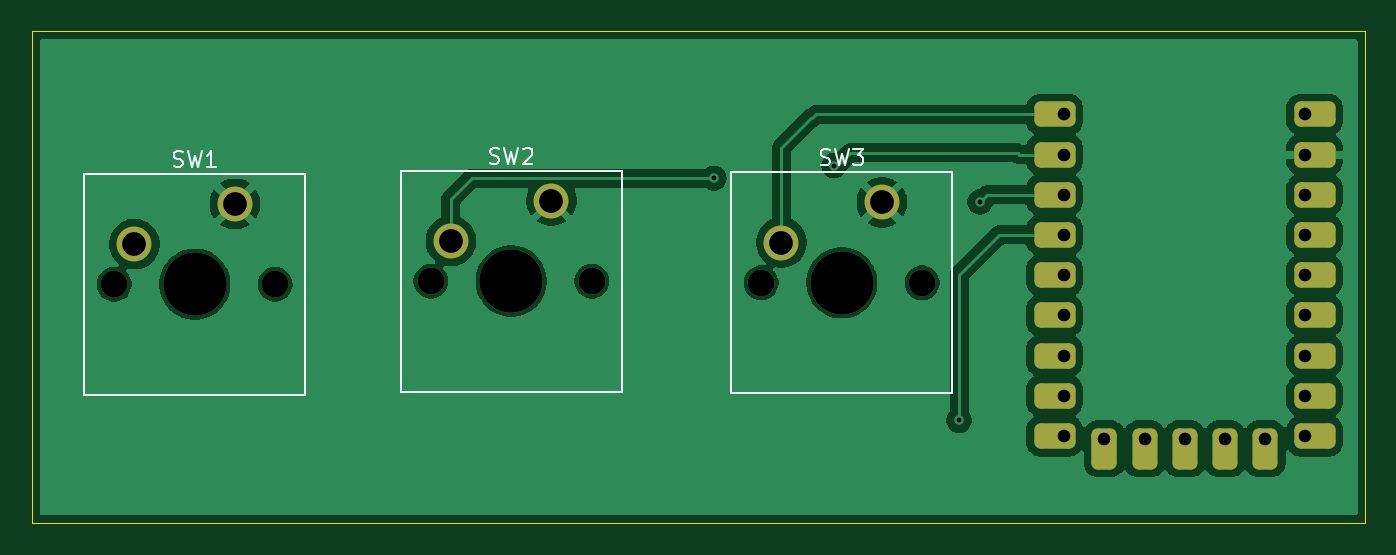
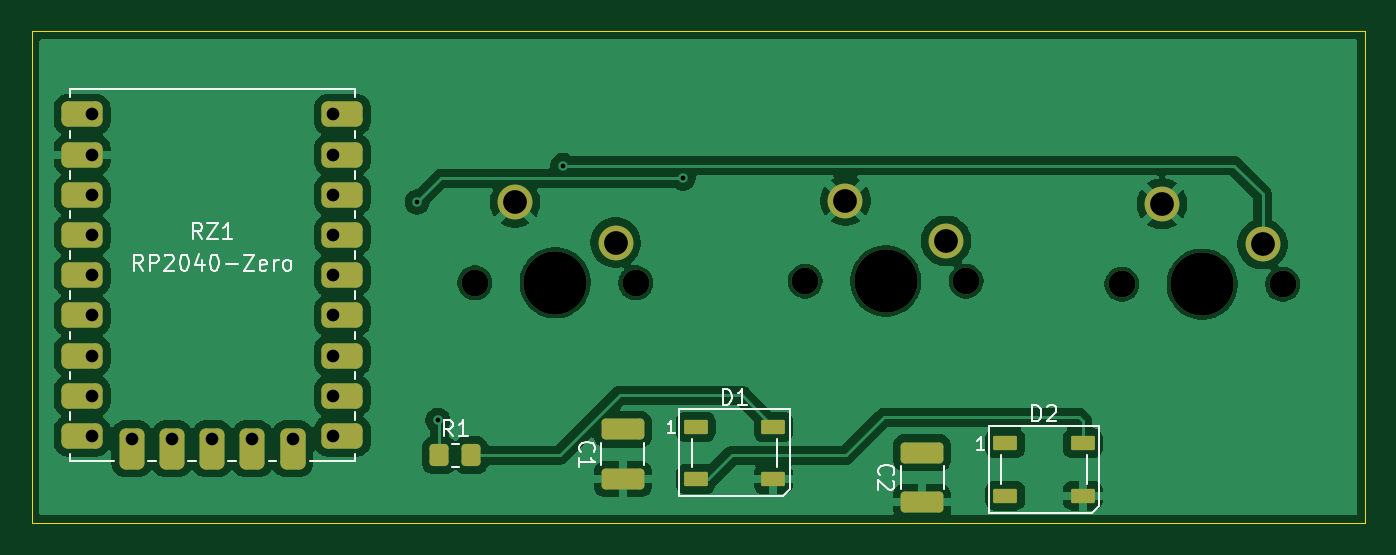
Circuit board: 10 layer files. Board 84.3 x 31.1 mm.
- bottom_copper: marcopad workshop-B_Cu.gbr (90609 bytes)
- bottom_mask: marcopad workshop-B_Mask.gbr (3388 bytes)
- paste: marcopad workshop-B_Paste.gbr (1786 bytes)
- bottom_silk: marcopad workshop-B_Silkscreen.gbr (15224 bytes)
- outline: marcopad workshop-Edge_Cuts.gbr (619 bytes)
- top_copper: marcopad workshop-F_Cu.gbr (71287 bytes)
- top_mask: marcopad workshop-F_Mask.gbr (2609 bytes)
- paste: marcopad workshop-F_Paste.gbr (462 bytes)
- top_silk: marcopad workshop-F_Silkscreen.gbr (6015 bytes)
- drill: marcopad workshop.drl (1234 bytes)

=== bottom_copper: marcopad workshop-B_Cu.gbr (90609 bytes, source omitted) ===
=== bottom_mask: marcopad workshop-B_Mask.gbr (3388 bytes, source withheld) ===
=== paste: marcopad workshop-B_Paste.gbr (1786 bytes, source withheld) ===
=== bottom_silk: marcopad workshop-B_Silkscreen.gbr (15224 bytes, source omitted) ===
=== outline: marcopad workshop-Edge_Cuts.gbr ===
%TF.GenerationSoftware,KiCad,Pcbnew,10.0.1*%
%TF.CreationDate,2026-05-17T18:53:35+05:30*%
%TF.ProjectId,marcopad workshop,6d617263-6f70-4616-9420-776f726b7368,rev?*%
%TF.SameCoordinates,Original*%
%TF.FileFunction,Profile,NP*%
%FSLAX46Y46*%
G04 Gerber Fmt 4.6, Leading zero omitted, Abs format (unit mm)*
G04 Created by KiCad (PCBNEW 10.0.1) date 2026-05-17 18:53:35*
%MOMM*%
%LPD*%
G01*
G04 APERTURE LIST*
%TA.AperFunction,Profile*%
%ADD10C,0.050000*%
%TD*%
G04 APERTURE END LIST*
D10*
X179600000Y-83118598D02*
X263869976Y-83118598D01*
X263869976Y-114200000D01*
X179600000Y-114200000D01*
X179600000Y-83118598D01*
M02*

=== top_copper: marcopad workshop-F_Cu.gbr (71287 bytes, source omitted) ===
=== top_mask: marcopad workshop-F_Mask.gbr (2609 bytes, source withheld) ===
=== paste: marcopad workshop-F_Paste.gbr ===
%TF.GenerationSoftware,KiCad,Pcbnew,10.0.1*%
%TF.CreationDate,2026-05-17T18:53:35+05:30*%
%TF.ProjectId,marcopad workshop,6d617263-6f70-4616-9420-776f726b7368,rev?*%
%TF.SameCoordinates,Original*%
%TF.FileFunction,Paste,Top*%
%TF.FilePolarity,Positive*%
%FSLAX46Y46*%
G04 Gerber Fmt 4.6, Leading zero omitted, Abs format (unit mm)*
G04 Created by KiCad (PCBNEW 10.0.1) date 2026-05-17 18:53:35*
%MOMM*%
%LPD*%
G01*
G04 APERTURE LIST*
G04 APERTURE END LIST*
M02*

=== top_silk: marcopad workshop-F_Silkscreen.gbr ===
%TF.GenerationSoftware,KiCad,Pcbnew,10.0.1*%
%TF.CreationDate,2026-05-17T18:53:35+05:30*%
%TF.ProjectId,marcopad workshop,6d617263-6f70-4616-9420-776f726b7368,rev?*%
%TF.SameCoordinates,Original*%
%TF.FileFunction,Legend,Top*%
%TF.FilePolarity,Positive*%
%FSLAX46Y46*%
G04 Gerber Fmt 4.6, Leading zero omitted, Abs format (unit mm)*
G04 Created by KiCad (PCBNEW 10.0.1) date 2026-05-17 18:53:35*
%MOMM*%
%LPD*%
G01*
G04 APERTURE LIST*
%ADD10C,0.150000*%
%ADD11C,0.120000*%
G04 APERTURE END LIST*
D10*
X229446667Y-91533200D02*
X229589524Y-91580819D01*
X229589524Y-91580819D02*
X229827619Y-91580819D01*
X229827619Y-91580819D02*
X229922857Y-91533200D01*
X229922857Y-91533200D02*
X229970476Y-91485580D01*
X229970476Y-91485580D02*
X230018095Y-91390342D01*
X230018095Y-91390342D02*
X230018095Y-91295104D01*
X230018095Y-91295104D02*
X229970476Y-91199866D01*
X229970476Y-91199866D02*
X229922857Y-91152247D01*
X229922857Y-91152247D02*
X229827619Y-91104628D01*
X229827619Y-91104628D02*
X229637143Y-91057009D01*
X229637143Y-91057009D02*
X229541905Y-91009390D01*
X229541905Y-91009390D02*
X229494286Y-90961771D01*
X229494286Y-90961771D02*
X229446667Y-90866533D01*
X229446667Y-90866533D02*
X229446667Y-90771295D01*
X229446667Y-90771295D02*
X229494286Y-90676057D01*
X229494286Y-90676057D02*
X229541905Y-90628438D01*
X229541905Y-90628438D02*
X229637143Y-90580819D01*
X229637143Y-90580819D02*
X229875238Y-90580819D01*
X229875238Y-90580819D02*
X230018095Y-90628438D01*
X230351429Y-90580819D02*
X230589524Y-91580819D01*
X230589524Y-91580819D02*
X230780000Y-90866533D01*
X230780000Y-90866533D02*
X230970476Y-91580819D01*
X230970476Y-91580819D02*
X231208572Y-90580819D01*
X231494286Y-90580819D02*
X232113333Y-90580819D01*
X232113333Y-90580819D02*
X231780000Y-90961771D01*
X231780000Y-90961771D02*
X231922857Y-90961771D01*
X231922857Y-90961771D02*
X232018095Y-91009390D01*
X232018095Y-91009390D02*
X232065714Y-91057009D01*
X232065714Y-91057009D02*
X232113333Y-91152247D01*
X232113333Y-91152247D02*
X232113333Y-91390342D01*
X232113333Y-91390342D02*
X232065714Y-91485580D01*
X232065714Y-91485580D02*
X232018095Y-91533200D01*
X232018095Y-91533200D02*
X231922857Y-91580819D01*
X231922857Y-91580819D02*
X231637143Y-91580819D01*
X231637143Y-91580819D02*
X231541905Y-91533200D01*
X231541905Y-91533200D02*
X231494286Y-91485580D01*
X208566667Y-91433200D02*
X208709524Y-91480819D01*
X208709524Y-91480819D02*
X208947619Y-91480819D01*
X208947619Y-91480819D02*
X209042857Y-91433200D01*
X209042857Y-91433200D02*
X209090476Y-91385580D01*
X209090476Y-91385580D02*
X209138095Y-91290342D01*
X209138095Y-91290342D02*
X209138095Y-91195104D01*
X209138095Y-91195104D02*
X209090476Y-91099866D01*
X209090476Y-91099866D02*
X209042857Y-91052247D01*
X209042857Y-91052247D02*
X208947619Y-91004628D01*
X208947619Y-91004628D02*
X208757143Y-90957009D01*
X208757143Y-90957009D02*
X208661905Y-90909390D01*
X208661905Y-90909390D02*
X208614286Y-90861771D01*
X208614286Y-90861771D02*
X208566667Y-90766533D01*
X208566667Y-90766533D02*
X208566667Y-90671295D01*
X208566667Y-90671295D02*
X208614286Y-90576057D01*
X208614286Y-90576057D02*
X208661905Y-90528438D01*
X208661905Y-90528438D02*
X208757143Y-90480819D01*
X208757143Y-90480819D02*
X208995238Y-90480819D01*
X208995238Y-90480819D02*
X209138095Y-90528438D01*
X209471429Y-90480819D02*
X209709524Y-91480819D01*
X209709524Y-91480819D02*
X209900000Y-90766533D01*
X209900000Y-90766533D02*
X210090476Y-91480819D01*
X210090476Y-91480819D02*
X210328572Y-90480819D01*
X210661905Y-90576057D02*
X210709524Y-90528438D01*
X210709524Y-90528438D02*
X210804762Y-90480819D01*
X210804762Y-90480819D02*
X211042857Y-90480819D01*
X211042857Y-90480819D02*
X211138095Y-90528438D01*
X211138095Y-90528438D02*
X211185714Y-90576057D01*
X211185714Y-90576057D02*
X211233333Y-90671295D01*
X211233333Y-90671295D02*
X211233333Y-90766533D01*
X211233333Y-90766533D02*
X211185714Y-90909390D01*
X211185714Y-90909390D02*
X210614286Y-91480819D01*
X210614286Y-91480819D02*
X211233333Y-91480819D01*
X188566667Y-91633200D02*
X188709524Y-91680819D01*
X188709524Y-91680819D02*
X188947619Y-91680819D01*
X188947619Y-91680819D02*
X189042857Y-91633200D01*
X189042857Y-91633200D02*
X189090476Y-91585580D01*
X189090476Y-91585580D02*
X189138095Y-91490342D01*
X189138095Y-91490342D02*
X189138095Y-91395104D01*
X189138095Y-91395104D02*
X189090476Y-91299866D01*
X189090476Y-91299866D02*
X189042857Y-91252247D01*
X189042857Y-91252247D02*
X188947619Y-91204628D01*
X188947619Y-91204628D02*
X188757143Y-91157009D01*
X188757143Y-91157009D02*
X188661905Y-91109390D01*
X188661905Y-91109390D02*
X188614286Y-91061771D01*
X188614286Y-91061771D02*
X188566667Y-90966533D01*
X188566667Y-90966533D02*
X188566667Y-90871295D01*
X188566667Y-90871295D02*
X188614286Y-90776057D01*
X188614286Y-90776057D02*
X188661905Y-90728438D01*
X188661905Y-90728438D02*
X188757143Y-90680819D01*
X188757143Y-90680819D02*
X188995238Y-90680819D01*
X188995238Y-90680819D02*
X189138095Y-90728438D01*
X189471429Y-90680819D02*
X189709524Y-91680819D01*
X189709524Y-91680819D02*
X189900000Y-90966533D01*
X189900000Y-90966533D02*
X190090476Y-91680819D01*
X190090476Y-91680819D02*
X190328572Y-90680819D01*
X191233333Y-91680819D02*
X190661905Y-91680819D01*
X190947619Y-91680819D02*
X190947619Y-90680819D01*
X190947619Y-90680819D02*
X190852381Y-90823676D01*
X190852381Y-90823676D02*
X190757143Y-90918914D01*
X190757143Y-90918914D02*
X190661905Y-90966533D01*
%TO.C,SW3*%
D11*
X223795000Y-92015000D02*
X237765000Y-92015000D01*
X223795000Y-105985000D02*
X223795000Y-92015000D01*
X237765000Y-92015000D02*
X237765000Y-105985000D01*
X237765000Y-105985000D02*
X223795000Y-105985000D01*
%TO.C,SW2*%
X202915000Y-91915000D02*
X216885000Y-91915000D01*
X202915000Y-105885000D02*
X202915000Y-91915000D01*
X216885000Y-91915000D02*
X216885000Y-105885000D01*
X216885000Y-105885000D02*
X202915000Y-105885000D01*
%TO.C,SW1*%
X182915000Y-92115000D02*
X196885000Y-92115000D01*
X182915000Y-106085000D02*
X182915000Y-92115000D01*
X196885000Y-92115000D02*
X196885000Y-106085000D01*
X196885000Y-106085000D02*
X182915000Y-106085000D01*
%TD*%
M02*

=== drill: marcopad workshop.drl ===
M48
; DRILL file KiCad 10.0.1 date 2026-05-17T18:53:12
; FORMAT={-:-/ absolute / metric / decimal}
; #@! TF.CreationDate,2026-05-17T18:53:12+05:30
; #@! TF.GenerationSoftware,Kicad,Pcbnew,10.0.1
; #@! TF.FileFunction,MixedPlating,1,2
FMAT,2
METRIC
; #@! TA.AperFunction,Plated,PTH,ViaDrill
T1C0.300
; #@! TA.AperFunction,Plated,PTH,ComponentDrill
T2C0.800
; #@! TA.AperFunction,Plated,PTH,ComponentDrill
T3C1.500
; #@! TA.AperFunction,NonPlated,NPTH,ComponentDrill
T4C1.700
; #@! TA.AperFunction,NonPlated,NPTH,ComponentDrill
T5C4.000
%
G90
G05
T1
X222.7Y-92.4
X230.3Y-91.6
X238.2Y-107.7
X239.5Y-93.9
T2
X244.835Y-88.365
X244.835Y-90.905
X244.835Y-93.445
X244.835Y-95.985
X244.835Y-98.525
X244.835Y-101.065
X244.835Y-103.605
X244.835Y-106.145
X244.835Y-108.685
X247.375Y-108.895
X249.915Y-108.895
X252.455Y-108.895
X254.995Y-108.895
X257.535Y-108.895
X260.075Y-88.365
X260.075Y-90.905
X260.075Y-93.445
X260.075Y-95.985
X260.075Y-98.525
X260.075Y-101.065
X260.075Y-103.605
X260.075Y-106.145
X260.075Y-108.685
T3
X186.09Y-96.56
X192.44Y-94.02
X206.09Y-96.36
X212.44Y-93.82
X226.97Y-96.46
X233.32Y-93.92
T4
X184.82Y-99.1
X194.98Y-99.1
X204.82Y-98.9
X214.98Y-98.9
X225.7Y-99.0
X235.86Y-99.0
T5
X189.9Y-99.1
X209.9Y-98.9
X230.78Y-99.0
M30
